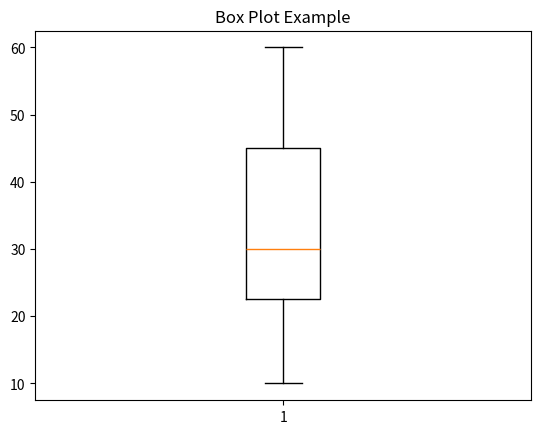

Write Python code to recreate this figure.
import matplotlib.pyplot as plt

data = [10, 20, 25, 30, 40, 50, 60]

plt.boxplot(data)

plt.title("Box Plot Example")

plt.show()
